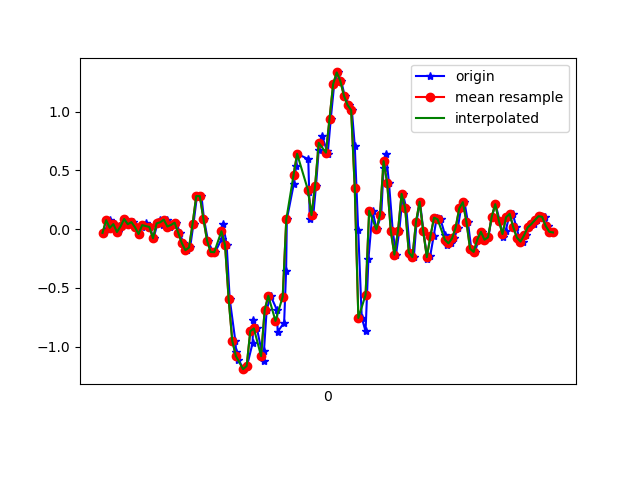

The table this chart was drawn from, first rows:
1618545277168, 1240953346890732, -0.032295093, -0.04085017, -0.03777663
1618545277199, 1240953365931740, 0.07522, 0.1949, -0.03655
1618545277212, 1240953384972764, 0.01047, -0.01275, -0.02312
1618545277230, 1240953404013772, 0.04223, 0.2475, -0.0561
1618545277247, 1240953423029980, -0.02496, -0.1618, -0.0109
1618545277266, 1240953442077228, 0.02268, 0.06178, -0.05244
1618545277285, 1240953461118828, 0.08621, -0.1862, 9.7E-5
1618545277304, 1240953480135612, 0.04101, -0.1239, -0.04755
1618545277330, 1240953499177212, 0.05933, 0.14, -0.028
1618545277341, 1240953518218812, 0.01535, -0.2559, -0.008455
1618545277362, 1240953537235644, -0.04207, 0.1424, -0.04144
1618545277380, 1240953556245052, 0.01657, -0.1251, 0.03064
1618545277399, 1240953575284572, 0.05078, 0.1546, -0.02067
1618545277422, 1240953594299324, 0.0178, 0.1449, 0.04652
1618545277443, 1240953613338844, -0.07872, -0.1325, 0.05507
1618545277465, 1240953632378364, 0.04834, 0.1852, 0.05507
1618545277480, 1240953651395292, 0.08133, -0.2437, 0.1418
1618545277493, 1240953670434908, 0.03368, -0.1093, 0.0563
1618545277516, 1240953689474556, 0.0801, 0.1424, 0.04041
1618545277535, 1240953708489372, 0.02146, -0.09583, -0.002346
1618545277557, 1240953727528988, 0.0349, -0.02619, -0.05855
1618545277570, 1240953746566428, 0.05445, 0.1412, -0.1771
1618545277589, 1240953765581148, -0.03107, 0.2084, -0.3237
1618545277608, 1240953784620700, -0.119, 0.2499, -0.4715
1618545277631, 1240953803660252, -0.1801, 0.3269, -0.6059
1618545277646, 1240953822675036, -0.1569, 0.4087, -0.6804
1618545277665, 1240953841714524, 0.0459, 0.515, -0.6902
1618545277684, 1240953860756124, 0.2805, 0.57, -0.6548
1618545277709, 1240953879770908, 0.2805, 0.5529, -0.5937
1618545277723, 1240953898810524, 0.08621, 0.5419, -0.4568
1618545277745, 1240953917850140, -0.09827, 0.6433, -0.2736
1618545277772, 1240953936889756, -0.1948, 0.7484, -0.08298
1618545277785, 1240953955897116, -0.1972, 0.7484, 0.1125
1618545277821, 1240953974936476, -0.08361, 0.6592, 0.3214
1618545277829, 1240953993975900, 0.0459, 0.5993, 0.5377
1618545277849, 1240954012990428, -0.1361, 0.5395, 0.716
1618545277866, 1240954032029788, -0.5967, 0.3782, 0.8797
1618545277897, 1240954051068508, -0.951, 0.1705, 1.056
1618545277902, 1240954070083036, -1.046, 0.03368, 1.236
1618545277913, 1240954089122396, -1.115, -0.03108, 1.381
1618545277945, 1240954108161756, -1.193, -0.141, 1.474
1618545277962, 1240954127176348, -1.166, -0.2815, 1.537
1618545277993, 1240954146215708, -0.9694, -0.411, 1.651
1618545277996, 1240954165251356, -0.7714, -0.4917, 1.731
1618545278017, 1240954184265820, -0.846, -0.4953, 1.736
1618545278054, 1240954203305052, -1.123, -0.5454, 1.69
1618545278056, 1240954222344284, -1.04, -0.6713, 1.648
1618545278071, 1240954241358812, -0.6884, -0.7299, 1.565
1618545278093, 1240954260396444, -0.5686, -0.6884, 1.428
1618545278128, 1240954279410716, -0.6884, -0.5735, 1.221
1618545278132, 1240954298449948, -0.8753, -0.4917, 0.9689
1618545278168, 1240954317489180, -0.7959, -0.4477, 0.7515
1618545278179, 1240954336528412, -0.3573, -0.3243, 0.5315
1618545278183, 1240954355537308, 0.08255, -0.1606, 0.2982
1618545278221, 1240954374576412, 0.3794, -0.002977, 0.04897
1618545278235, 1240954393615516, 0.537, 0.118, -0.1942
1618545278240, 1240954412629916, 0.6409, 0.1595, -0.4165
1618545278302, 1240954431669020, 0.5957, 0.1864, -0.656
1618545278307, 1240954450708124, 0.3147, 0.2206, -0.8747
1618545278310, 1240954469735836, 0.08988, 0.2646, -1.092
1618545278330, 1240954488775196, 0.1192, 0.3159, -1.318
... 71 more rows
